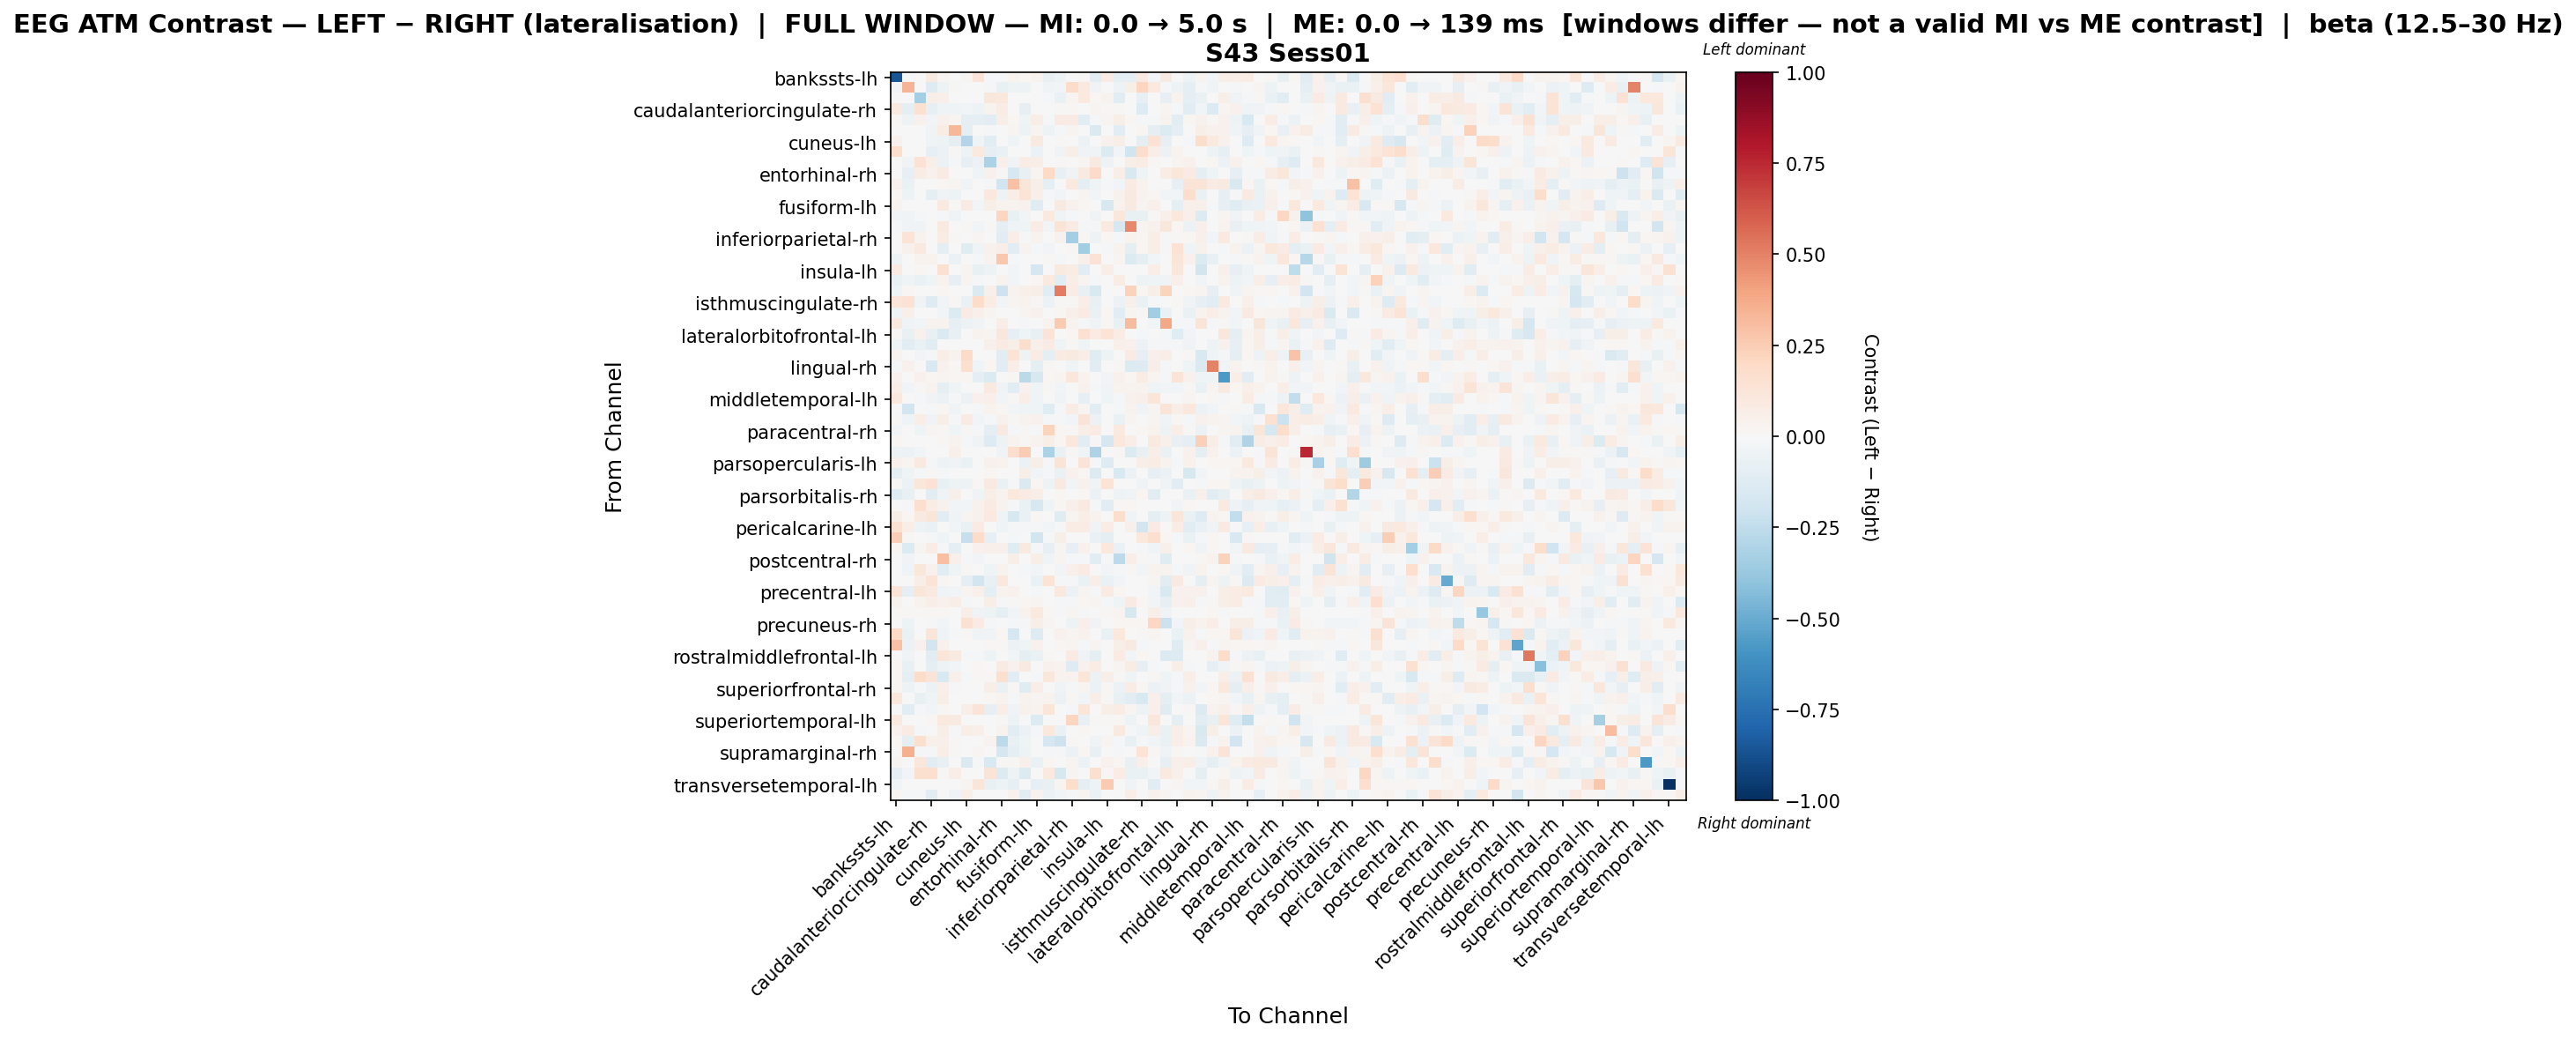

The table this chart was drawn from, first rows:
, bankssts-lh, bankssts-rh, caudalanteriorcingulate-lh, caudalanteriorcingulate-rh, caudalmiddlefrontal-lh, caudalmiddlefrontal-rh, cuneus-lh, cuneus-rh, entorhinal-lh, entorhinal-rh, frontalpole-lh, frontalpole-rh, fusiform-lh, fusiform-rh, inferiorparietal-lh, inferiorparietal-rh, inferiortemporal-lh, inferiortemporal-rh, insula-lh, insula-rh, isthmuscingulate-lh, isthmuscingulate-rh, lateraloccipital-lh
bankssts-lh, -0.8584, -0.01644, 0.004255, 0.08597, 0.02455, 0.0, 0.02728, 0.1294, -0.01748, -0.008222, 0.03546, 0.01637, 0.03546, -0.074, -0.05438, 0.0, 0.008184, -0.1151, 0.07911, -0.09142, -0.08982, 0.09159, -0.028
bankssts-rh, -0.0259, 0.3411, 0.0, -0.1295, -0.0486, 0.008696, 0.0, 0.0, -0.012, -0.0729, -0.0486, -0.05248, 0.0, -0.03381, -0.02632, 0.1845, 0.1004, -0.03455, 0.0, -0.0514, 0.0558, 0.2141, 0.1007
caudalanteriorcingulate-lh, -0.004549, 0.0, -0.3376, 0.06603, 0.0481, -0.005261, 0.0, 0.0, 0.11, 0.1069, 0.0, -0.005261, 0.0, -0.02096, -0.06692, 0.02405, 0.09883, 0.02299, 0.03608, -0.113, 0.0, -0.08035, 0.0
caudalanteriorcingulate-rh, 0.0917, -0.09618, 0.1496, -0.08434, -0.04002, -0.04567, -0.02633, -0.05266, 0.03667, 0.07642, 0.0, -0.08436, 0.0, -0.00168, 0.0125, 0.009406, 0.0, 0.02831, 0.01142, 0.01467, -0.003761, -0.1279, 0.0
caudalmiddlefrontal-lh, 0.01471, -0.04962, 0.04293, -0.02385, 0.04605, 0.02985, -0.08658, -0.08658, -0.114, 0.06726, 0.01719, -0.03925, 0.06936, -0.01447, 0.07987, 0.0809, -0.1061, -0.0102, 0.02933, 0.05702, 0.02312, -0.02064, -0.02054
caudalmiddlefrontal-rh, 0.0, -0.002023, -0.007742, -0.03871, 0.07279, 0.3341, -0.08873, 0.00415, -0.02048, -0.003648, 0.0249, -0.05419, 0.02558, -0.04903, -0.02288, 0.03045, 0.0, -0.144, 0.0, -0.1146, 0.0, 0.01817, -0.0935
cuneus-lh, 0.04154, 0.0, 0.0, -0.0467, -0.05337, -0.08672, -0.2955, -0.03991, -0.1042, 0.0, -0.04397, 0.0, 0.08907, 0.0, 0.01385, -0.004397, -0.05472, -0.006671, 0.04616, 0.05844, 0.0, -0.0881, 0.1415
cuneus-rh, 0.1724, 0.0, 0.0, -0.08305, -0.05932, 0.00959, -0.05426, 0.09934, -0.0823, -0.07021, 0.0, 0.0, -0.05932, 0.0, -0.03717, 0.057, -0.0356, -0.03304, -0.136, -0.02478, -0.2024, 0.1784, 0.06821
entorhinal-lh, -0.007359, -0.03779, 0.1464, 0.05644, -0.05948, -0.01913, -0.08421, -0.06125, -0.3196, 0.05177, -0.03642, 0.07546, 0.06422, 0.0, 0.009634, 0.0, 0.02874, 0.08602, -0.0522, 0.0, 0.0578, 0.07225, 0.01284
entorhinal-rh, 0.0, -0.07939, 0.07771, 0.04224, 0.08184, -0.00719, 0.0, -0.0397, 0.04145, 0.01058, -0.1587, -0.07335, 0.03001, 0.1979, -0.07265, -0.03828, 0.08706, 0.1904, 0.0, 0.07011, -0.1496, -0.03926, -0.00696
frontalpole-lh, 0.04126, -0.06291, 0.0, 0.0, 0.02258, 0.02539, -0.03775, 0.0, -0.01045, -0.19, 0.2926, 0.1233, 0.05735, -0.09715, 0.006845, 0.1016, -0.08807, -0.04089, -0.01733, -0.026, 0.08337, 0.03491, 0.0
frontalpole-rh, 0.0182, -0.04892, -0.007052, -0.09109, -0.03549, -0.05172, 0.0, 0.0, 0.1024, -0.04862, 0.06378, 0.1341, 0.0499, -0.01236, -0.0236, -0.00508, 0.0273, -0.03032, 0.0, 0.04478, 0.08843, 0.03729, 0.02048
fusiform-lh, 0.0335, 0.0, 0.0, 0.0, 0.09019, 0.009508, 0.08179, -0.02638, 0.05496, 0.0335, 0.03214, 0.04359, -0.1208, 0.0, 0.08761, 0.04624, 0.01831, -0.00265, -0.1627, 0.03214, 0.08997, 0.03034, 0.05069
fusiform-rh, -0.02812, -0.03734, -0.01852, -0.0004547, -0.009832, -0.03343, 0.0, 0.0, 0.0, 0.2134, -0.07532, -0.03094, 0.0, 0.1001, -0.03804, -0.009832, 0.003309, -0.03813, 0.0, 0.1122, -0.07173, -0.07566, 0.01495
inferiorparietal-lh, -0.0218, -0.03648, -0.034, -0.007016, 0.0885, -0.003036, 0.01079, -0.03087, 0.008634, -0.09446, -0.03899, -0.04243, 0.07339, -0.03019, 0.1369, 0.07857, -0.008418, -0.01122, 0.09497, -0.157, 0.4771, 0.02899, 0.04144
inferiorparietal-rh, 0.0, 0.1391, 0.03594, 0.003304, 0.07201, 0.009668, 0.0, 0.02932, 0.0, -0.1113, 0.06646, -0.01333, 0.03488, -0.007808, 0.04677, -0.336, 0.01354, -0.05005, 0.02338, -0.01263, 0.03558, 0.02, 0.06294
inferiortemporal-lh, 0.00229, 0.04409, 0.09162, 0.0, -0.09665, 0.0, -0.1197, -0.03971, 0.04501, 0.06871, -0.1092, 0.03206, -0.01392, -0.02698, -0.003413, 0.01374, -0.3443, 0.004855, -0.01805, 0.03207, -0.09668, 0.02091, 0.06184
inferiortemporal-rh, -0.05322, -3.1873131794167178e-06, 0.03828, 0.03619, -0.00267, -0.05854, 0.0, -0.01364, 0.03215, 0.2676, -0.01881, 0.004206, 0.0, 0.008433, -0.01852, 0.003848, 0.05216, 0.1443, 0.006878, 0.02597, -0.1369, -0.09196, -0.02728
insula-lh, 0.07985, 0.0, 0.01789, 0.004121, 0.1507, 0.0, 0.02754, -0.07178, -0.05386, 0.0, -0.02484, 0.0, -0.1697, 0.0, 0.09499, 0.075, -0.1092, 0.0, 0.07018, -0.00414, 0.0, 0.0, 0.06428
insula-rh, -0.06447, -0.03936, -0.06963, -0.03936, 0.03285, -0.08106, 0.02687, -0.01235, 0.0, 0.03556, -0.03013, -0.0002715, 0.01916, 0.09682, -0.1114, 0.06631, 0.02687, -0.01688, 0.0, 0.07577, 0.0, -0.05137, -0.04638
isthmuscingulate-lh, -0.04481, 0.02133, 0.0, 0.0, 0.02208, 0.0, 0.0, -0.1444, 0.05094, -0.2085, 0.03863, 0.05297, 0.05818, -0.1154, 0.5143, 0.07543, -0.07675, -0.1529, 0.0, 0.0, 0.227, 0.01716, 0.06182
isthmuscingulate-rh, 0.1231, 0.1483, -0.03683, -0.1272, -0.02363, 0.0126, -0.06823, 0.1811, 0.07381, -0.02666, 0.027, 0.03475, 0.01417, -0.0608, 0.01035, 0.008049, 0.06443, -0.07366, 0.0, -0.05594, 0.05415, -0.06907, -0.008793
lateraloccipital-lh, -0.04549, 0.04902, 0.0, -0.002976, -0.03065, -0.1368, 0.08585, 0.05301, 0.02533, 0.0, 0.0, 0.02786, 0.04533, -0.006523, 0.01854, 0.05128, 0.08332, -0.06547, 0.02015, -0.1117, 0.02689, 0.01192, -0.3497
lateraloccipital-rh, 0.08627, -0.03169, -0.02716, 0.03752, 0.03476, -0.08499, -0.06218, -0.03221, -0.007311, 0.06952, 0.0, -0.01811, 0.0, 0.03491, 0.2648, 0.03582, -0.00927, -0.03383, 0.01179, -0.07549, 0.3136, -0.005876, -0.02533
lateralorbitofrontal-lh, 0.01037, -0.0743, 0.04078, -0.07199, -0.1431, -0.07102, 0.0009496, 0.03507, 0.02648, 0.1098, -0.08247, -0.0461, -0.07627, 0.1252, 0.005436, 0.01637, 0.1511, 0.08483, 0.139, 0.07535, 0.0, -0.01346, 0.0
lateralorbitofrontal-rh, -0.03959, -0.1042, -0.0631, -0.1091, 0.003235, 0.0, -0.005387, 0.0, 0.05361, 0.08038, 0.05787, 0.1762, 0.04703, 0.08234, -0.04078, 0.01348, -0.0395, 0.0005016, 0.0, 0.05386, 0.03979, -0.05711, -0.01948
lingual-lh, 0.03214, -0.004677, -0.02557, -0.01301, 0.06428, 0.03593, 0.1925, 0.0, 0.00599, -0.1132, 0.137, -0.05435, 0.07401, -0.101, 0.084, 0.08853, 0.0696, -0.1181, -0.05144, 0.001607, 0.0843, -0.08094, 0.04954
lingual-rh, -0.02172, 0.04036, 0.0, -0.152, 0.04301, 0.01786, 0.168, -0.03915, 0.01786, -0.1127, 0.06533, -0.005731, -0.09212, 0.01442, 0.002473, -0.04506, 0.0, -0.1129, 0.0, 0.01116, -0.1371, -0.1266, 0.0625
medialorbitofrontal-lh, 0.04373, 0.0, 0.04198, 0.01768, 0.02407, 0.02296, 0.0221, -0.09899, -0.1379, 0.0, 0.01227, -0.2676, -0.1581, 0.01768, 0.02431, 0.1126, 0.03446, 0.0, -0.03094, 0.04328, 0.02121, 0.07596, 0.02431
medialorbitofrontal-rh, 0.06577, -0.02541, 0.007998, 0.03656, -0.09288, -0.04334, 0.0, 0.0, 0.09578, -0.03164, -0.1094, 0.04408, -0.04064, 0.008225, -0.02447, 0.0, 0.04168, -0.01042, -0.03376, 0.03703, 0.03473, 0.03435, -0.04448
middletemporal-lh, 0.1048, 0.001701, -0.0126, -0.03541, -0.05592, -0.01113, -0.06226, 0.04148, 0.05429, -0.02599, 0.00846, 0.06976, -0.04215, 0.0, -0.03574, 0.006806, -0.08376, 0.006806, -0.03946, -0.02111, 0.03924, 0.05013, 0.1189
middletemporal-rh, 0.0, -0.1906, 0.002856, -0.01622, 0.01716, -0.03815, 0.0, -0.01053, 0.03141, 0.02099, -0.02809, -0.04407, -0.04213, -0.1248, -0.02107, 0.07177, 0.0256, -0.1088, 0.0, -0.014, 0.0323, -0.0381, 0.03011
paracentral-lh, 0.01273, -0.04447, 0.06839, -0.03313, 0.06223, -0.01089, 0.08419, -0.02446, -0.0144, 0.04281, 0.01455, 0.03455, 0.04408, -0.01219, -0.0214, -0.02872, 0.1322, -0.06004, 0.0, -0.06383, 0.02546, -0.006985, 0.02831
paracentral-rh, -0.02775, 0.003181, -0.04477, 0.02348, 0.009291, -0.04361, 0.01004, -0.01188, -0.09513, 0.09244, -0.01386, 0.01188, -0.01965, 0.2188, 0.02335, 0.01189, 0.06827, 0.08216, 0.0, 0.1005, 0.0, 0.02215, 0.03579
parahippocampal-lh, 0.01625, 0.0, 0.0, -0.004652, 0.01337, 0.0325, -0.0141, -0.03256, -0.1275, -0.05466, 0.03501, 0.009749, 0.0315, 0.05672, 0.02228, 0.1072, -0.1134, 0.009453, -0.1717, 0.1087, 0.06824, -0.006734, 0.08981
parahippocampal-rh, -0.0499, -0.05474, -0.02979, -0.006799, 0.0, 0.05169, 0.0, 0.0, 0.0, -0.03247, 0.1749, 0.2549, 0.0, -0.3143, -0.06444, 0.01201, -0.04079, -0.3113, 0.0, 0.007973, -0.139, -0.0757, 0.05642
parsopercularis-lh, 0.03975, 0.02515, 0.09359, -0.02212, -0.04964, -0.03358, -0.06824, 0.001893, 0.04191, 0.03218, 0.0, -0.06106, 0.05764, -0.02137, 0.1333, 0.007245, 0.1304, -0.01044, -0.1327, 0.007571, 0.0, 0.05796, 0.07153
parsopercularis-rh, -0.09939, -0.04588, -0.0117, 0.01209, -0.01337, -0.004019, 0.0, 0.0, 0.01911, 0.0, -0.007466, 0.05515, -0.02673, -0.01321, -0.06516, 0.04532, 0.01666, -0.1332, 0.0, -0.1526, -0.0568, 0.001463, -0.08523
parsorbitalis-lh, 0.01409, -0.06195, 0.1153, 0.1421, -0.07228, -0.05063, -0.05185, 0.01409, 0.08845, -0.06858, -0.01084, -0.1484, 0.01812, -0.04867, 0.09182, -0.02876, 0.04631, -0.0362, 0.1398, 0.0, 0.004027, -0.033, 0.0
parsorbitalis-rh, -0.1173, -0.07332, 0.0, -0.1036, -0.04275, 0.05015, 0.0, -0.04607, 0.06687, 0.03353, 0.1038, 0.0804, 0.06687, -0.004837, 0.01881, -0.005659, 0.01463, -0.05893, 0.0, -0.05366, -0.03253, 0.02019, -0.1031
parstriangularis-lh, 0.0, -0.01748, 0.1672, 0.07732, 0.04129, -0.02526, -0.02681, 0.04149, 0.08311, 0.03556, -0.01449, -0.06492, -0.1624, -0.04245, 0.01596, 0.05183, 0.08805, -0.01101, -0.1136, 0.01082, 0.01623, 0.0, 0.0
parstriangularis-rh, 0.05572, 0.01716, 0.09117, 0.1216, -0.1162, -0.03729, 0.02964, 0.04057, 0.09551, -0.04062, -0.1595, -0.06754, 0.01092, -0.005455, -0.1248, 0.0312, 0.06709, 0.03506, 0.0, 0.1795, -0.03831, 0.007044, -0.08874
pericalcarine-lh, 0.1559, 0.06882, -0.05337, -0.07004, -0.006671, -0.03002, -0.06653, 0.08294, 0.003819, -0.04372, -0.01109, -0.01109, -0.01737, -0.02978, -0.02001, 0.07331, 0.07259, -0.03379, 0.07173, 0.001055, 0.05372, -0.1797, 0.08109
pericalcarine-rh, 0.2491, 0.00947, 0.0, -0.01119, -0.04481, 0.0, -0.2301, 0.1813, -0.07834, 0.0, -0.02238, 0.0, -0.1816, -0.0109, 0.05998, 0.006313, 0.0, -0.0634, -0.09638, 0.0, -0.004862, 0.1059, 0.1563
postcentral-lh, 0.01895, -0.1387, 0.02436, 0.07241, -0.02068, -0.09811, 0.0, 0.04038, 0.04873, 0.05419, -0.119, 0.09414, -0.0114, -0.07917, 0.02436, -0.08537, 0.04602, 0.0007108, 0.1083, -0.06335, 0.0, -0.009504, -0.03231
postcentral-rh, 0.0, -0.0334, 0.0, 0.0, 0.2988, 0.05134, -0.02147, -0.02624, 0.0, 0.0, 0.06039, 0.0, 0.0549, -0.03129, 0.02411, -0.01876, -0.02147, -0.1052, -0.01909, -0.2651, 0.06588, 0.009823, -0.0167
posteriorcingulate-lh, 0.0, -0.04299, 0.1166, 0.04088, -0.1044, -0.04498, 0.01402, 0.002837, -0.04222, 0.03689, 0.0, -0.02023, -0.02457, 0.0003085, -0.02515, 0.04805, 0.08547, -0.001912, -0.02476, -0.01101, 0.008512, -0.0295, 0.03135
posteriorcingulate-rh, 0.0, 0.0, 0.06938, 0.1388, 0.01315, 0.005739, -0.09523, -0.1852, -0.07116, 0.1033, 0.0, 0.0, -0.06589, 0.1368, -0.02319, -0.008595, -0.06559, 0.06604, -0.06989, -0.02578, -0.005708, -0.006, 0.02517
precentral-lh, 0.1338, -0.1003, 0.1198, 0.08958, -0.04135, -0.02464, 0.03029, 0.05087, -0.09119, 0.03391, 0.04208, 0.0, -0.008063, 0.0, 0.1024, -0.05573, 0.02491, -0.02094, 0.08558, 0.01722, 0.0, 0.0, -0.02898
precentral-rh, 0.03664, 0.001847, 0.03312, 0.06324, 0.04424, 0.06654, -0.01225, -0.00363, 0.058, -0.009242, 0.0127, 0.01727, 0.03087, 0.006081, -0.01238, -0.01465, 0.01672, 0.02662, -0.01996, -0.04194, 0.07943, 0.02052, -0.02541
precuneus-lh, 0.01261, 0.008199, 0.01349, 0.008567, 0.0164, 0.0, 0.06906, -0.0337, -0.04702, -0.08751, -0.02551, 0.03869, 0.09816, 0.0164, -0.01159, 0.02908, -0.02196, 0.0, 0.01232, 0.02621, -0.1581, -0.006401, 0.05495
precuneus-rh, 0.0, -0.05226, 0.0, -0.02205, -0.02545, 0.0, 0.1522, 0.08319, -0.01262, 0.0, -0.01188, -0.008536, 0.05941, 0.02906, 0.0, -0.04723, 0.05072, -0.03732, 0.0, 0.02106, 0.01587, 0.01757, 0.2065
rostralanteriorcingulate-lh, 0.1964, -0.06664, -0.004702, 0.1205, -0.04234, -0.01511, 0.01353, -0.03367, -0.03549, 0.01623, -0.176, -0.001592, -0.1254, 0.0, 0.04463, 0.02896, 0.04058, -0.007555, -0.0645, 0.1065, -0.005641, 0.01059, 0.0257
rostralanteriorcingulate-rh, 0.2943, -0.05574, 0.03964, -0.1874, 0.04255, 0.0, 0.0, 0.0, 0.02071, 0.01297, -0.05744, -0.04212, 0.04358, 0.0, 0.0231, 0.02514, -0.009403, 0.02514, -0.003981, 0.06149, 0.08897, -0.01182, 0.0
rostralmiddlefrontal-lh, 0.0, -0.03477, -0.002674, -0.1028, 0.1174, 0.08625, -0.01593, -0.01593, -0.05176, -0.005349, -0.02787, -0.08825, -0.06768, 0.01474, 0.0, 0.08525, -0.03185, -0.09467, 0.002588, 0.08558, -0.02427, 0.01861, 0.003604
rostralmiddlefrontal-rh, 0.02338, -0.07202, 0.0, -0.09403, -0.0483, -0.02496, 0.0, 0.02338, 0.0002192, 0.08486, 0.04158, 0.088, 0.004848, 0.04274, 0.03417, -0.1288, 0.04316, 0.07151, 0.0, 0.02363, 0.07553, -0.08571, -0.009403
superiorfrontal-lh, 0.0206, -0.09144, 0.1829, 0.1283, -0.1495, 0.04834, -0.01714, 0.01236, 0.01648, 0.1589, -0.1069, 0.0, -0.01788, 0.1106, 0.03503, 0.03171, 0.122, -0.05662, 0.05563, 0.009931, -0.04632, 0.006181, 0.0103
superiorfrontal-rh, 0.02053, -0.05316, -0.01943, -0.06038, 0.05222, -0.01607, 0.0, 0.0, 0.05901, -0.06537, 0.007857, -0.1203, 0.06414, -0.007448, -0.03474, -0.01717, 0.02398, -0.0608, 0.01283, -0.05585, 0.0744, 0.01685, -0.06043
superiorparietal-lh, 0.1049, 0.0, -0.07238, -0.042, 0.06081, -0.006019, 0.004257, -4.706437487299763e-05, 0.02307, 0.03298, -0.01543, 0.03277, 0.0306, 0.03847, -0.06143, 0.01307, -0.02963, 0.06406, 0.01468, -0.07185, -0.1168, -0.151, 0.04968
superiorparietal-rh, 0.0, -0.112, -0.01783, -0.02863, 0.01547, -0.003557, 0.06923, 0.1288, -0.0793, 0.0702, -0.03735, 0.04666, 0.039, 0.1228, -0.007114, -0.01956, 0.118, -0.000408, 0.05547, 0.07717, 0.02436, -0.04825, 0.04771
... 8 more rows
